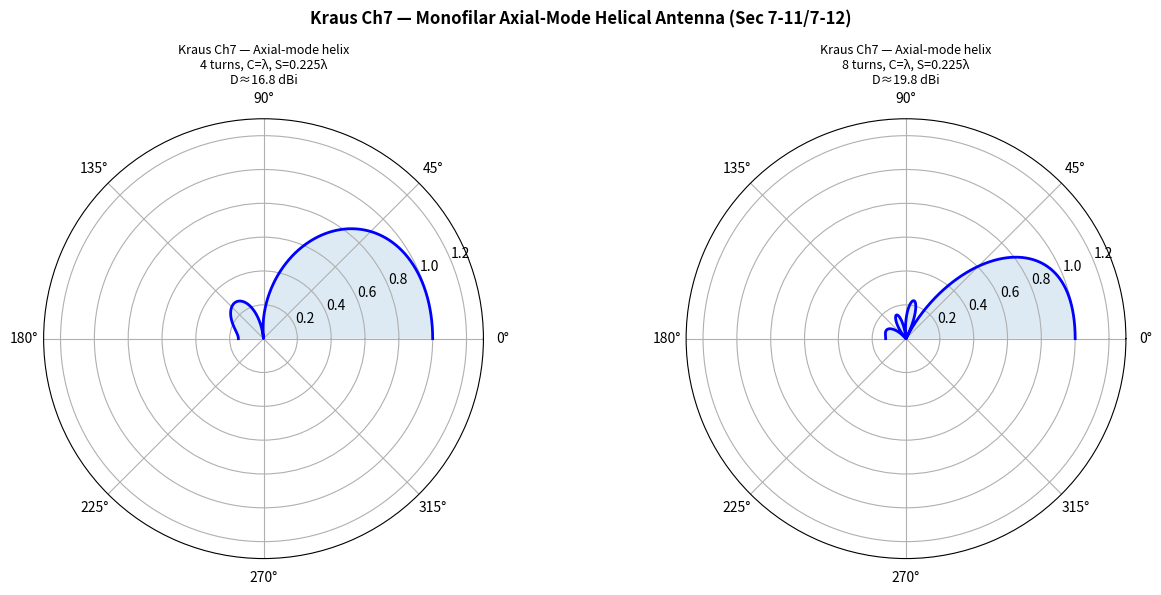

This chart was generated by the following Python code: (Note: this script raises an exception after producing the figure.)
"""
Kraus 'Antennas' 2nd Edition — Chapter 7: The Helical Antenna
=============================================================
Key topics:
- Sec 7-11/7-12: Monofilar axial-mode helix — C≈λ, end-fire, directivity D≈12NC²/λ²
- Sec 7-12a/7-12b: 4-element and 96-element arrays of helical feeds
- Sec 7-13: Helix as parasitic element
- Sec 7-15 to 7-19: Normal-mode helical antenna (Wheeler coil) — sin²(θ) pattern
- Sec 7-18: Monofilar axial-mode design formulas:
    D ≈ 12·N·C²/λ²  (for N≥3 turns, axial mode)
    HPBW ≈ 52°/(C/λ)·√(S/λ)
    Pitch angle α = tan⁻¹(S/(π·D_helix))
- Sec 7-19: Practical design example — f=4 GHz, G=12 dBi
    C≈λ=7.5cm, D=2.4cm, S=1.7cm, N=3 turns, α≈12.7°
"""

import numpy as np
import matplotlib.pyplot as plt
from scipy import constants
c = constants.c;  Z0 = np.sqrt(constants.mu_0/constants.epsilon_0)
lam = 1.0;  beta = 2*np.pi/lam

print("=" * 60)
print("Kraus Ch7 — Helical Antenna (Monofilar Axial & Normal Mode)")
print("=" * 60)

# ── Axial-mode helix: C≈λ, S≈0.225λ, N turns, end-fire pattern ────────────
def af_axial_helix(D_helix, S, N, theta_arr):
    C = np.pi*D_helix
    alpha = np.arctan2(S, np.pi*D_helix)  # pitch angle
    # Array factor for N turns: ψ = β·S·cosθ - β·S (end-fire progressive phase)
    psi = beta*S*np.cos(theta_arr) - beta*S
    with np.errstate(divide='ignore', invalid='ignore'):
        AF = np.abs(np.sin(N*psi/2)/np.sin(psi/2))
    AF = np.where(np.isfinite(AF), AF, N)
    return AF/N

theta = np.linspace(0, np.pi, 10801)
fig, axes = plt.subplots(1, 2, subplot_kw={'projection':'polar'}, figsize=(13, 6))
for ax, (D_h, S_h, N_h, lbl) in zip(axes, [
    (lam/np.pi, 0.225*lam, 4,  "4 turns, C=λ, S=0.225λ"),
    (lam/np.pi, 0.225*lam, 8,  "8 turns, C=λ, S=0.225λ")]):
    AF = af_axial_helix(D_h, S_h, N_h, theta)
    D_est = 12*N_h*(np.pi*D_h/lam)**2
    ax.plot(theta, AF, 'b-', lw=2); ax.fill(theta, AF, alpha=0.15)
    ax.set_ylim(0, 1.3)
    ax.set_title(f"Kraus Ch7 — Axial-mode helix\n{lbl}\nD≈{10*np.log10(D_est+1e-12):.1f} dBi", fontsize=9)
plt.suptitle("Kraus Ch7 — Monofilar Axial-Mode Helical Antenna (Sec 7-11/7-12)", fontsize=12, fontweight='bold')
plt.tight_layout()
out = "/home/ubuntu/.openclaw/workspace/textbooks/kraus/code/kraus_ch7_helix.png"
plt.savefig(out, dpi=150, bbox_inches='tight')
plt.close()
print(f"✓ Saved: {out}")

# Design example (Sec 7-18)
print("\n--- Sec 7-18: Design example — f=4 GHz, G=12 dBi ---")
f_GHz = 4.0;  lam_m = c/(f_GHz*1e9);  G_dBi = 12.0
C = lam_m;  D_h = C/np.pi;  S = 0.225*lam_m
G_lin = 10**(G_dBi/10)
N_est = G_lin/(12*(C/lam_m)**2*np.cos(np.arctan2(S,np.pi*D_h))**2)
N = int(np.ceil(N_est))
alpha = np.degrees(np.arctan2(S, np.pi*D_h))
D_actual = 12*N*(C/lam_m)**2*np.cos(np.arctan2(S,np.pi*D_h))**2
print(f"  f={f_GHz} GHz → λ={lam_m*1e2:.2f} cm, C≈λ={C*1e2:.2f} cm")
print(f"  D={D_h*1e2:.2f} cm, S={S*1e2:.2f} cm, N={N} turns")
print(f"  Pitch angle α={alpha:.1f}°, D_actual={10*np.log10(D_actual+1e-12):.1f} dBi")

# Normal-mode (Wheeler coil) — broad, sin²θ pattern
theta_nm = np.linspace(0, np.pi, 1001)
P_nm = np.sin(theta_nm)**2
fig, ax = plt.subplots(subplot_kw={'projection':'polar'}, figsize=(7,6))
ax.plot(theta_nm, P_nm, 'g-', lw=2); ax.fill(theta_nm, P_nm, alpha=0.15, color='green')
ax.set_ylim(0, 1.3)
ax.set_title("Kraus Ch7 — Normal-Mode Helix (Wheeler coil)\nP(θ)∝sin²(θ), D≈1.5", fontsize=10)
plt.tight_layout()
out2 = "/home/ubuntu/.openclaw/workspace/textbooks/kraus/code/kraus_ch7_normal_mode.png"
plt.savefig(out2, dpi=150, bbox_inches='tight')
plt.close()
print(f"✓ Saved: {out2}")

print("\n✓ Chapter 7 code complete.")
